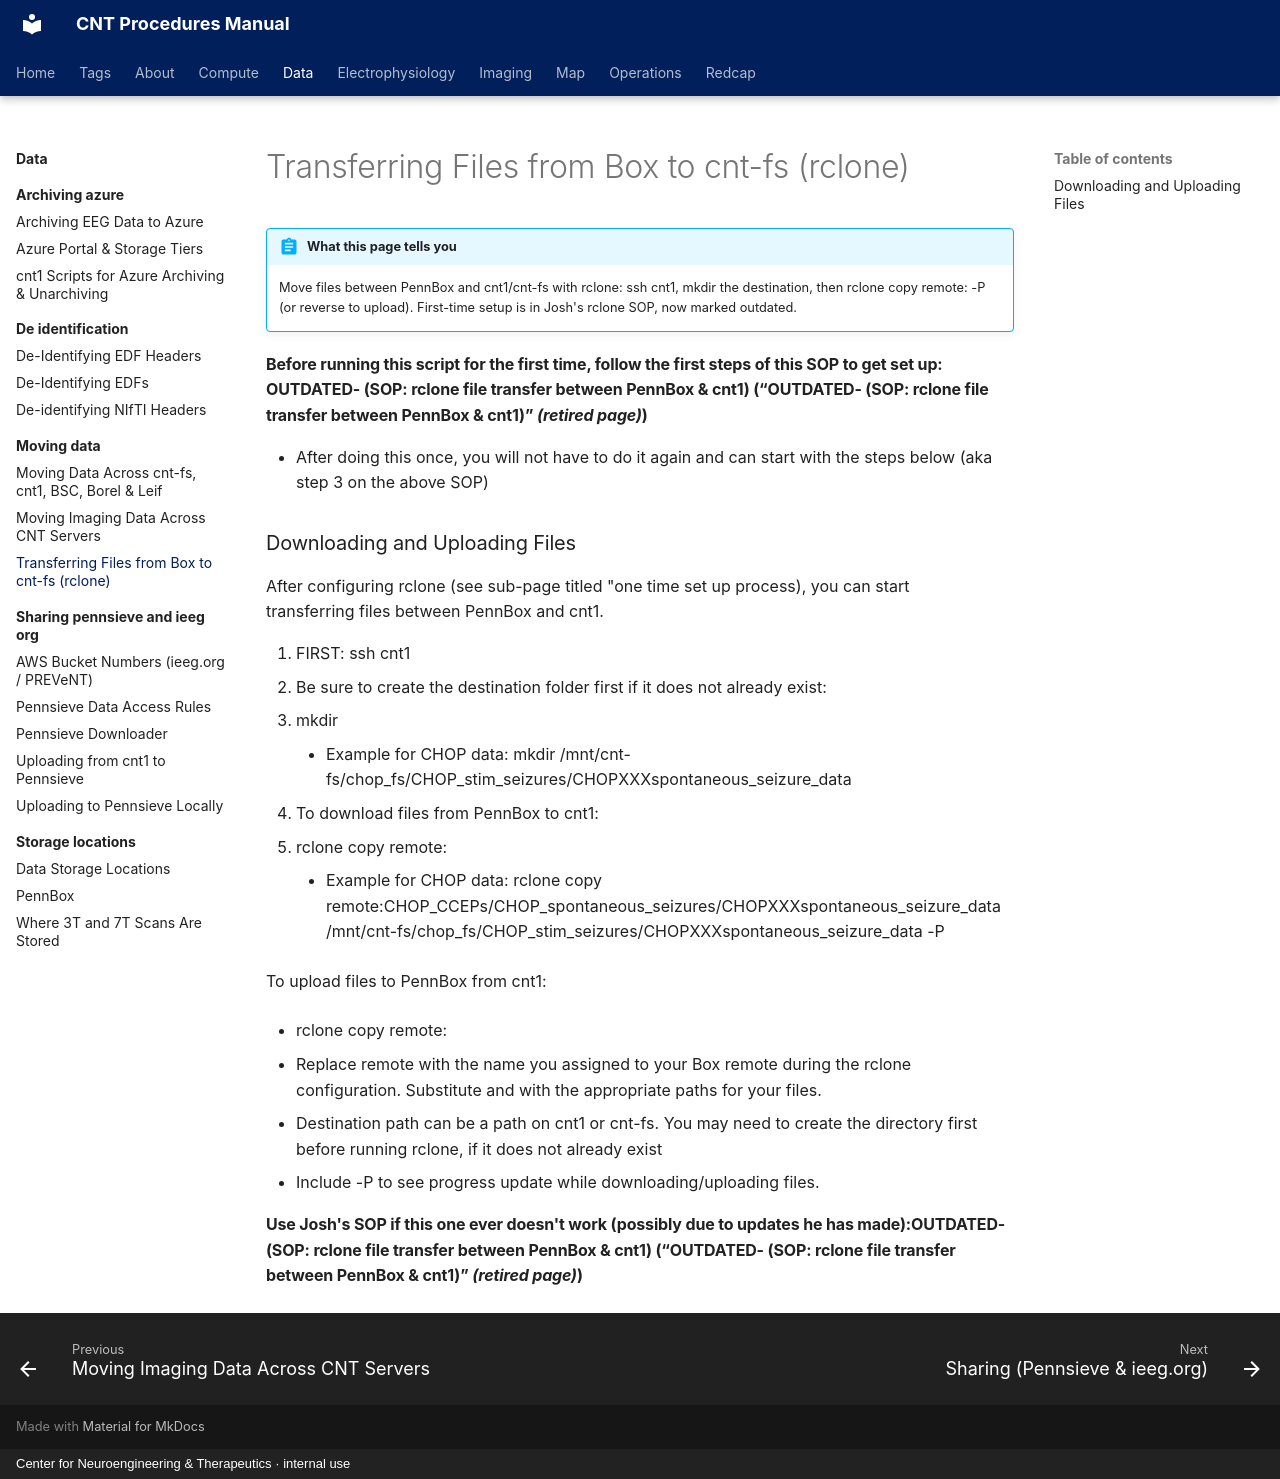

repository: penn-cnt/cnt-procedures · page: data/moving-data/transferring-files-from-box-to-cnt-fs-rclone/index.html · generator: mkdocs · copyright: Center for Neuroengineering & Therapeutics · internal use

---
title: "Transferring Files from Box to cnt-fs (rclone)"
stage: "Data Standardization & Integration"
roles: [data-rc, analyst, pipeline]
order: 3
---

# Transferring Files from Box to cnt-fs (rclone)

!!! abstract "What this page tells you"
    Move files between PennBox and cnt1/cnt-fs with rclone: ssh cnt1, mkdir the destination, then rclone copy remote:<Box path> <destination> -P (or reverse to upload). First-time setup is in Josh's rclone SOP, now marked outdated.

#### **Before running this script for the first time, follow the first steps of this SOP to get set up:** OUTDATED- (SOP: rclone file transfer between PennBox & cnt1) (“OUTDATED- (SOP: rclone file transfer between PennBox & cnt1)” *(retired page)*)

*   After doing this once, you will not have to do it again and can start with the steps below (aka step 3 on the above SOP)

### Downloading and Uploading Files

After configuring rclone (see sub-page titled "one time set up process), you can start
transferring files between PennBox and cnt1.


1. FIRST: ssh cnt1
2. Be sure to create the destination folder first if it does not already exist:
*   mkdir <path\_to\_destination>
    *   Example for CHOP data: mkdir /mnt/cnt-fs/chop\_fs/CHOP\_stim\_seizures/CHOPXXXspontaneous\_seizure\_data

1. To download files from PennBox to cnt1:
*   rclone copy remote:<path\_to\_file\_or\_folder\_on\_PennBox> <path\_to\_destination\_on\_cnt1>
    *   Example for CHOP data: rclone copy remote:CHOP\_CCEPs/CHOP\_spontaneous\_seizures/CHOPXXXspontaneous\_seizure\_data /mnt/cnt-fs/chop\_fs/CHOP\_stim\_seizures/CHOPXXXspontaneous\_seizure\_data -P

To upload files to PennBox from cnt1:

*   rclone copy <path\_to\_source\_on\_cnt1> remote:<path\_to\_destination\_on\_PennBox>

*   Replace remote with the name you assigned to your Box remote during the rclone configuration. Substitute <path\_to\_file\_or\_folder\_on\_PennBox> and <path\_to\_destination\_on\_cnt1> with the appropriate paths for your files.
*   Destination path can be a path on cnt1 or cnt-fs. You may need to create the directory first before running rclone, if it does not already exist
*   Include \-P to see progress update while downloading/uploading files.

#### Use Josh's SOP if this one ever doesn't work (possibly due to updates he has made):OUTDATED- (SOP: rclone file transfer between PennBox & cnt1) (“OUTDATED- (SOP: rclone file transfer between PennBox & cnt1)” *(retired page)*)
